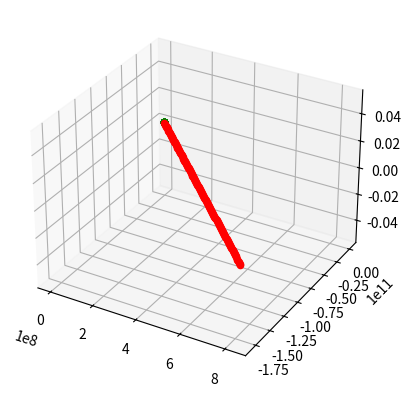

The script that saved this image:
#!/usr/bin/env python3
#
# n-body.py Solve the n-body problem using Newton
# 
# [redacted]
#                      
# This program is free software: you can redistribute it and/or modify
# it under the terms of the GNU General Public License as published by
# the Free Software Foundation, either version 3 of the License, or
# (at your option) any later version.
#
# This program is distributed in the hope that it will be useful,
# but WITHOUT ANY WARRANTY; without even the implied warranty of
# MERCHANTABILITY or FITNESS FOR A PARTICULAR PURPOSE.  See the
# GNU General Public License for more details.
#
# You should have received a copy of the GNU General Public License
# along with this program.  If not, see <https://www.gnu.org/licenses/>.
import math
import matplotlib
import matplotlib.pyplot as plt
from mpl_toolkits.mplot3d import Axes3D  # noqa: F401 unused import

G=6.674e-11         #m^3kg^-1s^-2

class Particle:
    
    def __init__(self, p, v, m, dt=1):
        self.p = p #position
        self.v = v #velocity
        self.m = m #mass
        self.dt = dt
        self.trajectory = [p]
        self.time = [0.0]

    def setdt(self,dt):
        self.dt = dt

    def computeR(self,p1):
        r = math.sqrt( (p1[0]-self.p[0])**2 + (p1[1]-self.p[1])**2 + (p1[2]-self.p[2])**2)
        return r

    def computeU(self,p1):
        u=[0,0,0]
        i=0
        for a,b in zip(self.p,p1):
            u[i] = b - a
            i+=1
        return u
    
    #def integrate(self,dt,p1,m1):
    def integrate(self,B):
        r = self.computeR(B.p)
        u = self.computeU(B.p)

        Vx=(G*B.m*self.dt/(r**3))*u[0]
        Vy=(G*B.m*self.dt/(r**3))*u[1]
        Vz=(G*B.m*self.dt/(r**3))*u[2]

        
        self.v[0] += Vx
        self.v[1] += Vy
        self.v[2] += Vz
        
        self.p = [self.p[0]+ (self.v[0]) *dt,self.p[1]+ (self.v[1])*dt,self.p[2]+ (self.v[2])*dt]

    def getPosition(self):
        return self.p

    def getVelocity(self):
        return self.v

    def getKineticEnergy(self):
        k= (1/2)*self.m*(math.sqrt( self.v[0]^2 +self.v[1]^2+self.v[2]^2))
        return k    

    #def integrate(self,dt,p1,m1):
    def computeV(self,B):
        r = self.computeR(B.p)
        u = self.computeU(B.p)

        Vx=(G*B.m*self.dt/(r**3))*u[0]
        Vy=(G*B.m*self.dt/(r**3))*u[1]
        Vz=(G*B.m*self.dt/(r**3))*u[2]
        #print(u)
        #print(r)
        #print((G*B.m/(r**3))*u[0],(G*B.m/(r**3))*u[1],(G*B.m/(r**3))*u[2])         
        return [Vx,Vy,Vz]


    #def integrate(self,dt,p1,m1):
    def updateV(self,v):
        self.v[0] += v[0]
        self.v[1] += v[1]
        self.v[2] += v[2]
        
    #def integrate(self,dt,p1,m1):
    def updatePosition(self,time,save):        
        self.p = [self.p[0]+ (self.v[0]) *dt,self.p[1]+ (self.v[1])*dt,self.p[2]+ (self.v[2])*dt]
        if save:
            self.time.append(time)
            self.trajectory.append(self.p)


    def getTrajectory(self):
        return self.time, self.trajectory
        
class Potential:
    
    def __init__(self, system, dt):
        self.system = system #set of Particles
        self.dt = dt #set of Particles

    def integrate(self,time,save):
        print(time/3600.0/24.0)
        for particle in self.system:
            for other in self.system:
                if other != particle:
                    velocity = particle.computeV(other)
                    particle.updateV(velocity)
        for particle in self.system:
            particle.updatePosition(time,save)

        return self.system

'''lenTime=3600.0*24*30  #sec
dt=1.0      #sec  '''  
lenTime=77474 #0.762 dias * 24horas * 60min * 60seg deberia dar una vuelta despues de este tiempo
dt=0.5

'''sun = Particle([0,0,0],[0,0,0], 2e30)
mercury = Particle([0,5.7e10,0],[47000,0,0], 3.285e23)
venus = Particle([0, 1.1e11, 0], [35000,0,0], 4.8e24)
earth = Particle([0, 1.5e11, 0], [30000, 0, 0], 6e24)
mars = Particle([0.0, 2.2e11,0.0],[24000.0,0.0,0.0],2.4e24)
jupiter=Particle([0.0, 7.7e11, 0.0] ,[13000, 0.0, 0.0],1e28) 
saturn = Particle([0,1.4e12,0], [9000,0,0],5.7e26)
uranus = Particle([0,2.8e12,0], [6835,0,0], 8.7e25)
neptune = Particle([0,4.5e12,0], [5477,0,0],1e26)
pluto = Particle ([0,3.7e12,0], [4748,0,0],1.3e22)'''
Urano = Particle([0,0,0],[0,0,0],8.681e25)
cordelia = Particle([0,4.98e4,0],[10810,0,0],0.044e18)
cressida = Particle([0,6.18e7,0],[9686,0,0],0.34e18)
#desdemona = Particle([0,6.27e7,0],[9619,0,0],0.18e18)
#juliet = Particle([0,6.43e7,0],[9500,0,0],0.56e18)
cupid = Particle([0,7.5e7,0],[8825,0,0],0.0038e18)
puck = Particle([0,8.6e7,0],[8207,0,0],2.9e18)
mab = Particle([0,9.77e7,0],[7700,0,0],0.01e18)
n_steps = int(lenTime/dt)


#p0=[0.001, 0.0, 0.0]  #m
#v0=[0.0, 0.0, 0.0]  #m/s
#m=1e1               #kg

#p1=[0.0, 0.0, 0.0]  #m
#v1=[0.0, 0.0, 1e-3]  #m/s
#m1=1e1               #kg

#A = Particle(p0,v0,m)
#B = Particle(p1,v1,m1)
#C = Particle( [0.0, 0.001, 0.0] , [0.0,0.0,0.0], 1e1)

#particles = [sun,mercury,venus,earth,mars,jupiter,saturn,uranus,neptune,pluto]
#particles = [sun,earth]
particles=[Urano,cordelia]

twoBody = Potential(particles,dt)

x=[]
y=[]


skip=0
save=False
for t in range(1,n_steps):
    if skip == 1000:
        skip=0
        save=True
    system = twoBody.integrate(float(t)*dt,save)
    save=False
    skip += 1

#B.setdt(dt)
#x=[]
#y=[]
#v=[]
#a=[]
#x.append(0.0)
##y.append(B.getPosition()[0])
#y.append(B.getPosition())
#v.append(B.getVelocity()[0])
#
#print(B.getVelocity()[0])
#
#a.append(0.0)
#v1=B.getVelocity()[0]
##lastX = B.getPosition()[0]
#
##for t in range(1,100):
##    lastX = B.getPosition()[0]
##    lastV = v1
##    B.integrate(A)
##    print(B.getPosition())
##    x.append(float(t)*dt)
##    y.append(B.getPosition()[0])
##    v1=(B.getPosition()[0]-lastX)/B.dt
##    print(v1)
##    v.append(v1)
##    a.append((v1-lastV)/B.dt)
#
#for t in range(1,100):
#    B.integrate(A)
#    x.append(float(t)*dt)
#    y.append(B.getPosition())

fig = plt.figure()

ax = fig.add_subplot(111, projection='3d')

i=0
c=['g','r','b','g','r','b','g','r','b','g','r','b']
for particle in particles:
    time, trajectory = particle.getTrajectory()
    for x, y in zip(time,trajectory):
        ax.scatter(y[0], y[1], y[2], marker='o',c=c[i])
        #ax.scatter(y[0], y[1], y[2], c=c[i])
    i=i+1


# stack the plots
#lns = []
#for i in range(len(t)):
#    ln1, = ax.plot(y0[:i], y1[:i], z1[:i], 'o-', color='steelblue')
#    ln2, = ax.plot(x2[:i], y2[:i], z2[:i], 'o-', color='darkorange')
#    lns.append([ln1, ln2])

#line_ani = animation.ArtistAnimation(fig, lns, interval=100, blit=True)

    
#for point in y:
#    ax.scatter(point[0], point[1], point[2], marker='o')

#pointA=A.getPosition()
#ax.scatter(pointA[0], pointA[1], pointA[2], marker='o')

    
#fig, ax = plt.subplots(3)    
#ax[0].plot(x,y)
#ax[0].set(xlabel='time [sec]', ylabel='distance [km]',
#           title="n-body")
#ax[0].grid()
#
#ax[1].plot(x,v)
#ax[1].set(xlabel='time [sec]', ylabel='velocity [km/s]')
#ax[1].grid()
#
#ax[2].plot(x,a)
#ax[2].set(xlabel='time [sec]', ylabel='acceleration [km/s^2]')
#ax[2].grid()



plt.show()



